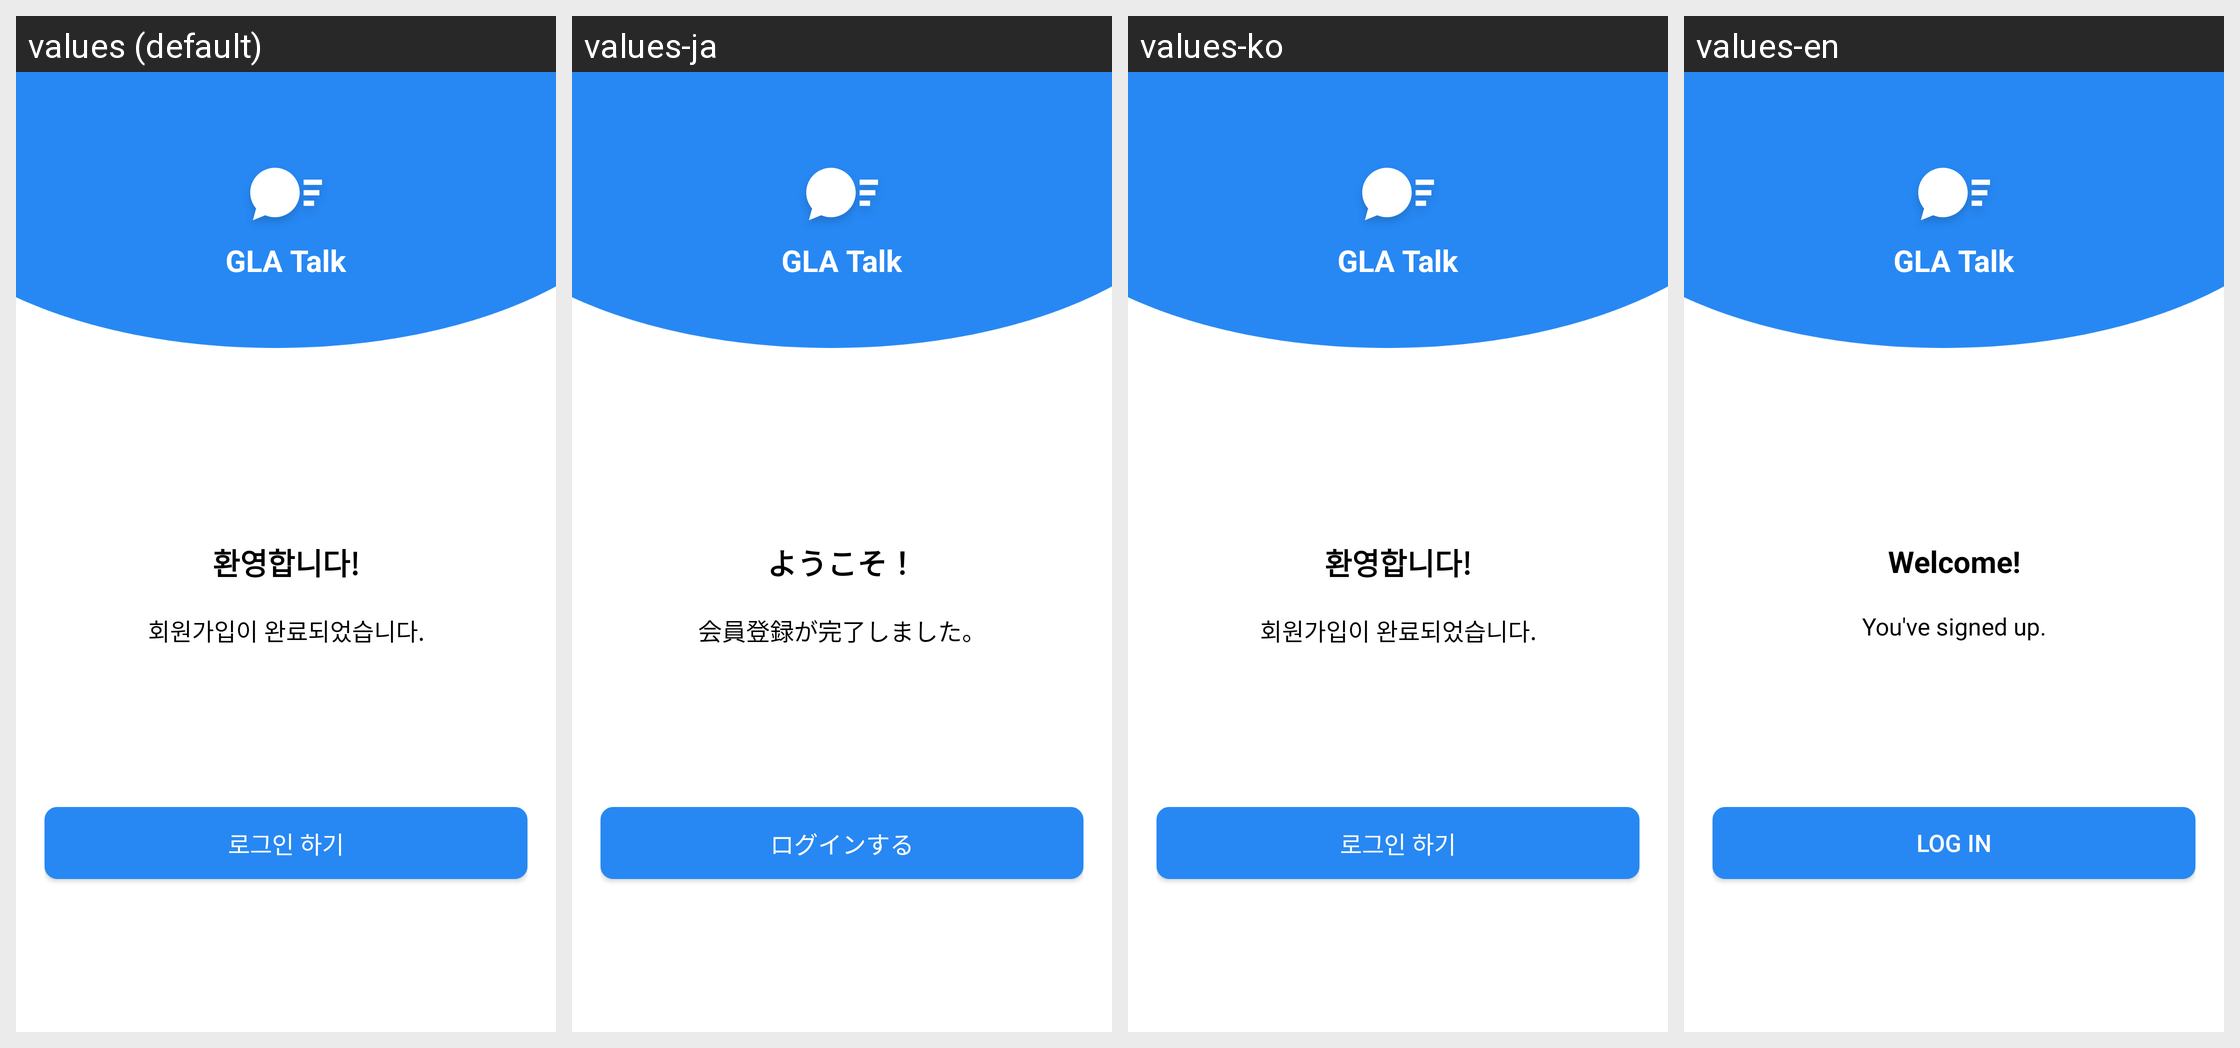

Translations of the strings shown on this Android screen, per locale in the grid:
Android screen res/layout/activity_regist_complete.xml rendered under 4 locales, left to right: values (default), values-ja, values-ko, values-en. Device: Nexus 5 (rendered at 1080×1920; each locale shown at half size, 540×960, under a caption strip naming it); theme AppTheme.
Other locales in the repository, not shown: values-zh.
Strings drawn on this screen, with the default value and each locale's value (text and hints the layout hard-codes, and strings that could not be matched under every locale, appear in the picture but are not listed):

welcome_register
  values: 환영합니다!
  values-ja: ようこそ！
  values-ko: 환영합니다!
  values-en: Welcome!

welcome_register_complete
  values: 회원가입이 완료되었습니다.
  values-ja: 会員登録が完了しました。
  values-ko: 회원가입이 완료되었습니다.
  values-en: You've signed up.

do_login
  values: 로그인 하기
  values-ja: ログインする
  values-ko: 로그인 하기
  values-en: Log In
